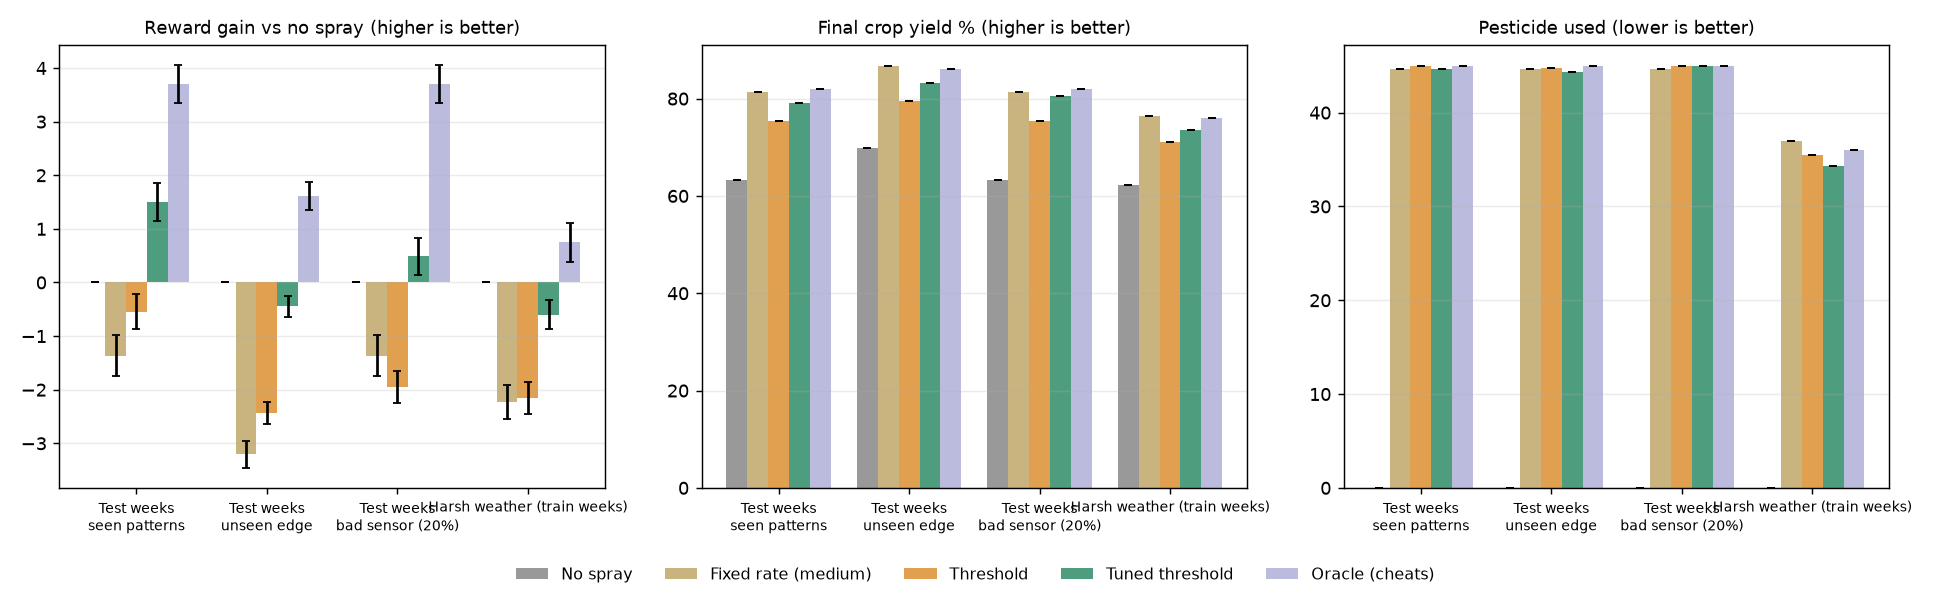

The table this chart was drawn from, first rows:
scenario, policy, reward, reward_se, gain_vs_no_spray, gain_se, yield_pct, pesticide, unnecessary_pct
Test weeks, seen patterns, No spray, -23.55, 0.53, 0.0, 0.0, 63.2, 0.0, 0.0
Test weeks, seen patterns, Fixed rate (medium), -24.91, 0.32, -1.36, 0.39, 81.31, 44.67, 75.52
Test weeks, seen patterns, Threshold, -24.09, 0.45, -0.54, 0.33, 75.38, 44.97, 6.08
Test weeks, seen patterns, Tuned threshold, -22.05, 0.4, 1.5, 0.36, 79.13, 44.68, 11.93
Test weeks, seen patterns, Oracle (cheats), -19.84, 0.44, 3.71, 0.35, 82.03, 44.99, 5.66
Test weeks, unseen edge, No spray, -19.29, 0.11, 0.0, 0.0, 69.87, 0.0, 0.0
Test weeks, unseen edge, Fixed rate (medium), -22.49, 0.3, -3.21, 0.25, 86.76, 44.67, 84.03
Test weeks, unseen edge, Threshold, -21.71, 0.26, -2.43, 0.21, 79.59, 44.77, 7.79
Test weeks, unseen edge, Tuned threshold, -19.73, 0.25, -0.44, 0.19, 83.26, 44.31, 13.78
Test weeks, unseen edge, Oracle (cheats), -17.67, 0.32, 1.61, 0.26, 86.14, 44.97, 8.0
Test weeks, bad sensor (20%), No spray, -23.55, 0.53, 0.0, 0.0, 63.2, 0.0, 0.0
Test weeks, bad sensor (20%), Fixed rate (medium), -24.91, 0.32, -1.36, 0.39, 81.31, 44.67, 75.52
Test weeks, bad sensor (20%), Threshold, -25.5, 0.41, -1.95, 0.3, 75.32, 45.0, 26.07
Test weeks, bad sensor (20%), Tuned threshold, -23.06, 0.36, 0.49, 0.34, 80.54, 44.99, 39.35
Test weeks, bad sensor (20%), Oracle (cheats), -19.84, 0.44, 3.71, 0.35, 82.03, 44.99, 5.66
Harsh weather (train weeks), No spray, -24.15, 0.62, 0.0, 0.0, 62.26, 0.0, 0.0
Harsh weather (train weeks), Fixed rate (medium), -26.38, 0.55, -2.23, 0.31, 76.43, 36.96, 57.14
Harsh weather (train weeks), Threshold, -26.3, 0.58, -2.15, 0.3, 71.03, 35.43, 4.43
Harsh weather (train weeks), Tuned threshold, -24.76, 0.6, -0.6, 0.27, 73.54, 34.3, 10.64
Harsh weather (train weeks), Oracle (cheats), -23.41, 0.75, 0.75, 0.37, 75.95, 36.06, 5.85
